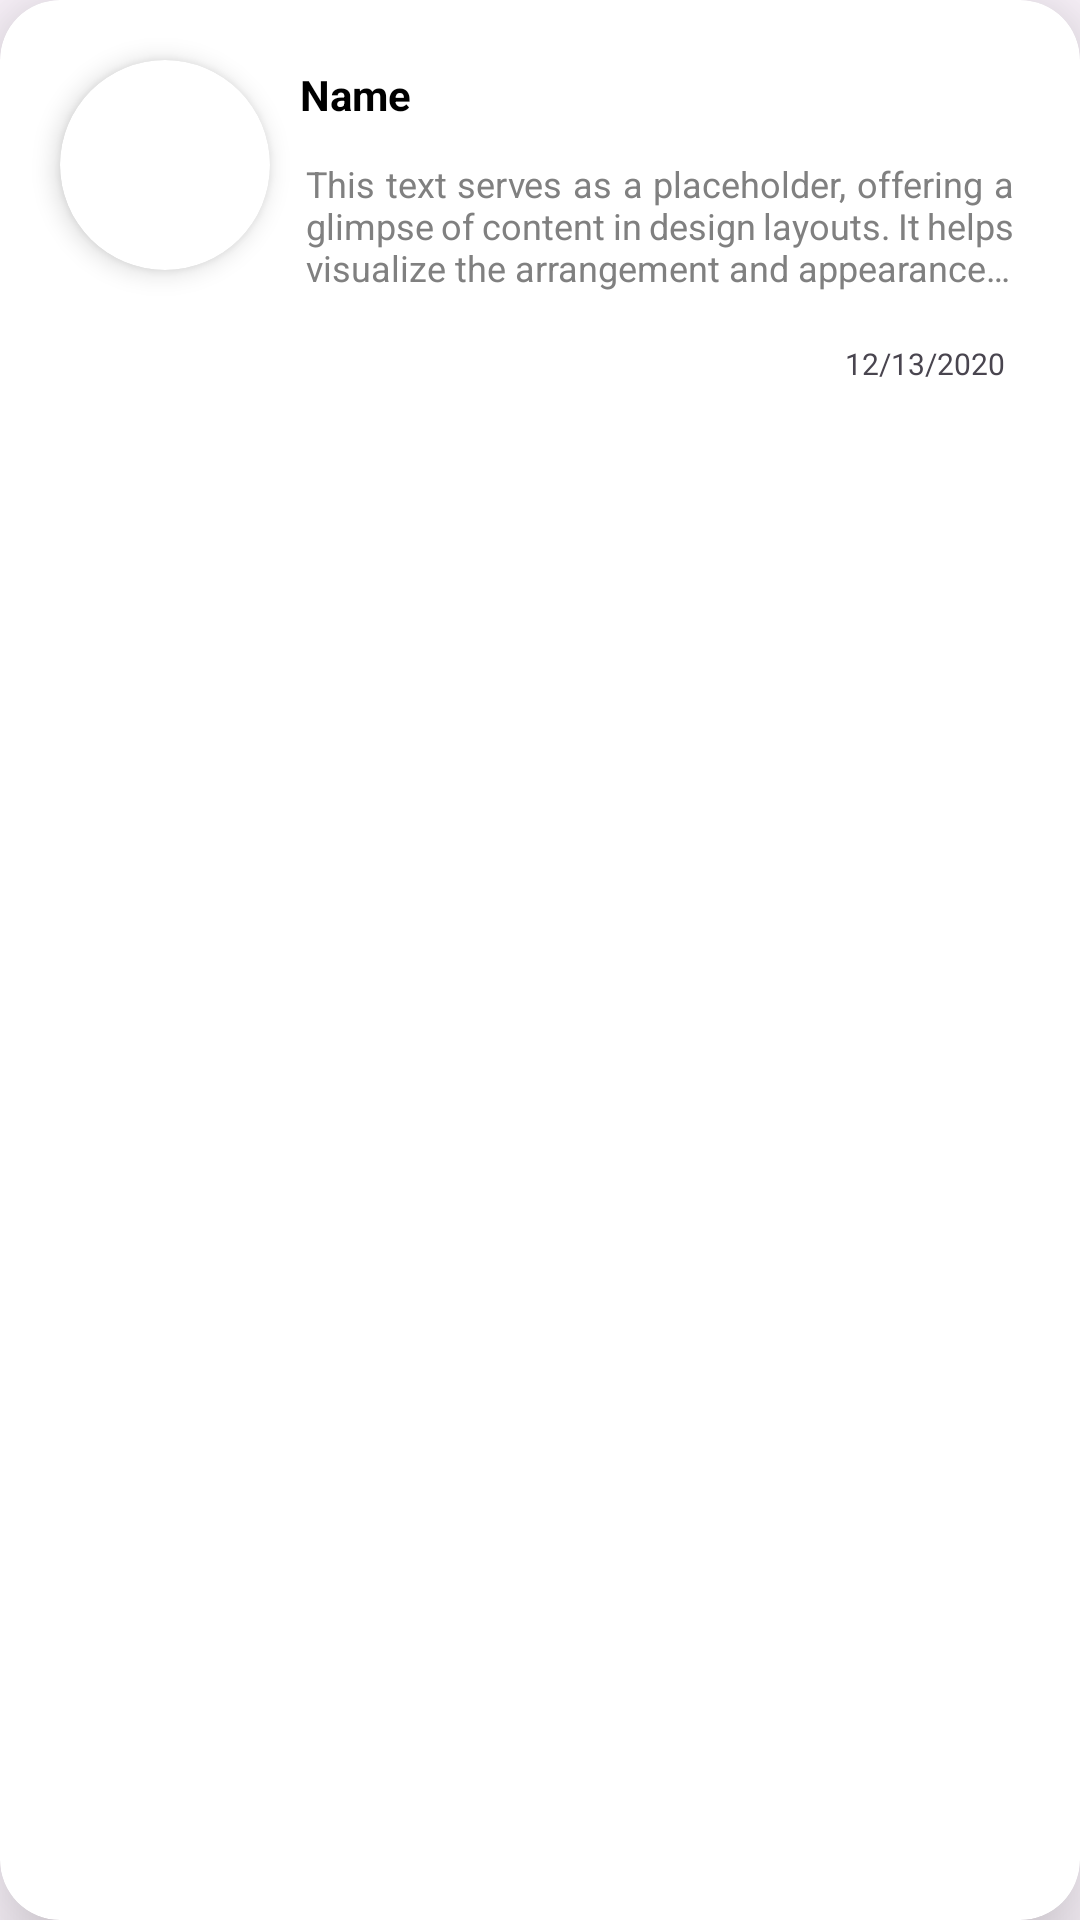

This screen was rendered from an Android layout file. Write that file and the resources it references.
<!-- AndroidManifest.xml: application theme Theme.EBook -->
<!-- res/layout/common_reviews_layout.xml -->
<?xml version="1.0" encoding="utf-8"?>
<androidx.cardview.widget.CardView xmlns:android="http://schemas.android.com/apk/res/android"
    android:layout_width="match_parent"
    android:layout_height="wrap_content"
    xmlns:app="http://schemas.android.com/apk/res-auto"
    app:cardCornerRadius="20dp"
    android:layout_marginVertical="5dp"
    android:layout_marginHorizontal="30dp"
    app:cardElevation="20dp"
    android:id="@+id/cardView">

    <androidx.constraintlayout.widget.ConstraintLayout
        android:layout_width="match_parent"
        android:padding="10dp"
        android:layout_height="wrap_content">

        <androidx.cardview.widget.CardView
            android:id="@+id/commnenterProfile"
            android:layout_width="70dp"
            android:layout_height="70dp"
            android:layout_marginStart="10dp"
            app:layout_constraintStart_toStartOf="parent"
            app:layout_constraintTop_toTopOf="parent"
            app:cardCornerRadius="50dp"
            app:cardElevation="5dp"
            android:layout_marginTop="10dp">

            <com.google.android.material.imageview.ShapeableImageView
                android:id="@+id/profileImage"
                android:layout_width="match_parent"
                android:layout_height="match_parent"
                android:scaleType="centerCrop"/>

        </androidx.cardview.widget.CardView>



        <TextView
            android:id="@+id/commenterName"
            android:layout_width="wrap_content"
            android:layout_height="wrap_content"
            android:text="Name"
            android:textStyle="bold"
            android:textColor="@color/black"
            android:textSize="14sp"
            app:layout_constraintStart_toEndOf="@+id/commnenterProfile"
            app:layout_constraintTop_toTopOf="parent"
            android:layout_marginTop="12dp"
            android:layout_marginStart="10dp"/>
        <TextView
            android:id="@+id/descriptionText"
            android:layout_width="0dp"
            android:layout_height="wrap_content"
            android:text="This text serves as a placeholder, offering a glimpse of content in design layouts. It helps visualize the arrangement and appearance of text elements within a project. While the words may be generic, the structure and format reflect how actual content will look. Use this sample to fine-tune spacing, alignment, and overall visual impact before finalizing the real text."
            android:textStyle="normal"
            android:textSize="12sp"
            android:textColor="@color/gray"
            android:padding="2dp"
            android:maxLines="3"
            android:layout_margin="10dp"
            android:ellipsize="end"
            android:justificationMode="inter_word"
            app:layout_constraintTop_toBottomOf="@+id/commenterName"
            app:layout_constraintStart_toEndOf="@+id/commnenterProfile"
            app:layout_constraintEnd_toEndOf="parent"/>

        <TextView
            android:id="@+id/dateText"
            android:layout_width="wrap_content"
            android:layout_height="wrap_content"
            android:text="12/13/2020"
            android:textSize="10sp"
            app:layout_constraintBottom_toBottomOf="parent"
            app:layout_constraintEnd_toEndOf="parent"
            app:layout_constraintTop_toBottomOf="@+id/descriptionText"
            android:layout_marginTop="10dp"
            android:layout_margin="15dp"/>


    </androidx.constraintlayout.widget.ConstraintLayout>

</androidx.cardview.widget.CardView>
<!-- resources referenced by this layout -->
<resources>
  <color name="black">#FF000000</color>
  <color name="gray">#FF808080</color>"&gt;
  <style name="Theme.EBook" parent="Base.Theme.EBook" />
  <style name="Base.Theme.EBook" parent="Theme.Material3.DayNight.NoActionBar">
          
          
      </style>
</resources>
